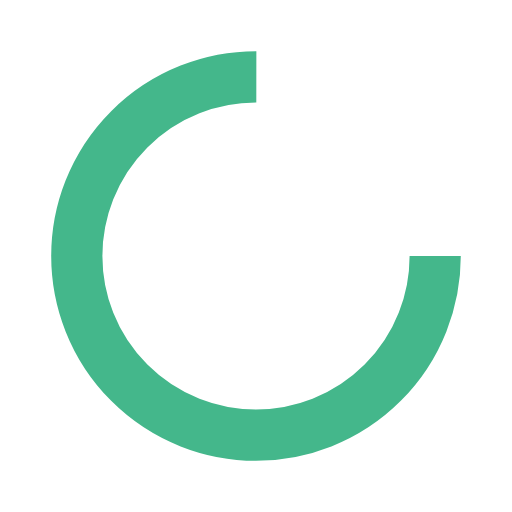
t = 0.00 s
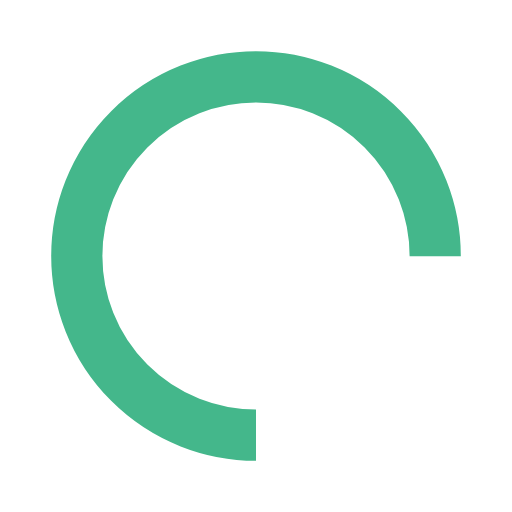
t = 0.25 s
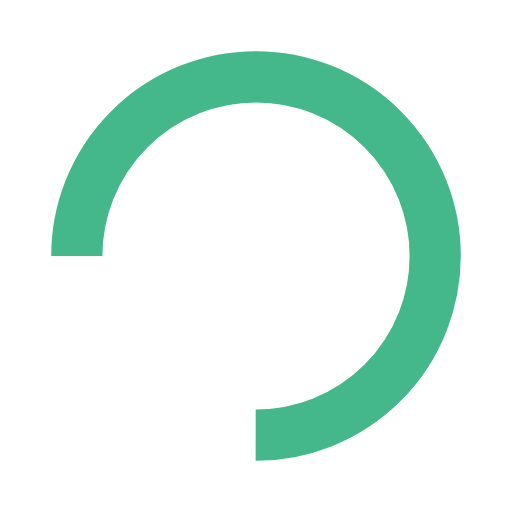
t = 0.50 s
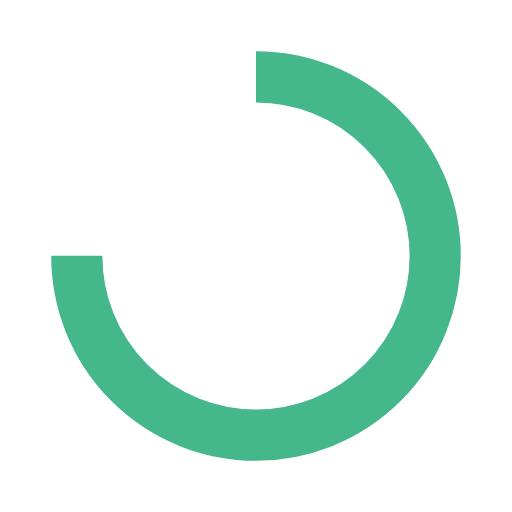
t = 0.75 s

The animated SVG that drew these frames (rendered in a browser with its animation timeline set to each time). Animation: 1 SMIL element (animateTransform=1); one cycle of 1.00 s, repeats indefinitely.

<?xml version="1.0" encoding="utf-8"?>
<svg xmlns="http://www.w3.org/2000/svg" xmlns:xlink="http://www.w3.org/1999/xlink" style="margin: auto; background: none; display: block; shape-rendering: auto;" width="30px" height="30px" viewBox="0 0 100 100" preserveAspectRatio="xMidYMid">
<circle cx="50" cy="50" fill="none" stroke="#44b78b" stroke-width="10" r="35" stroke-dasharray="164.93361431346415 56.97787143782138">
  <animateTransform attributeName="transform" type="rotate" repeatCount="indefinite" dur="1s" values="0 50 50;360 50 50" keyTimes="0;1"></animateTransform>
</circle>
<!-- [ldio] generated by https://loading.io/ --></svg>